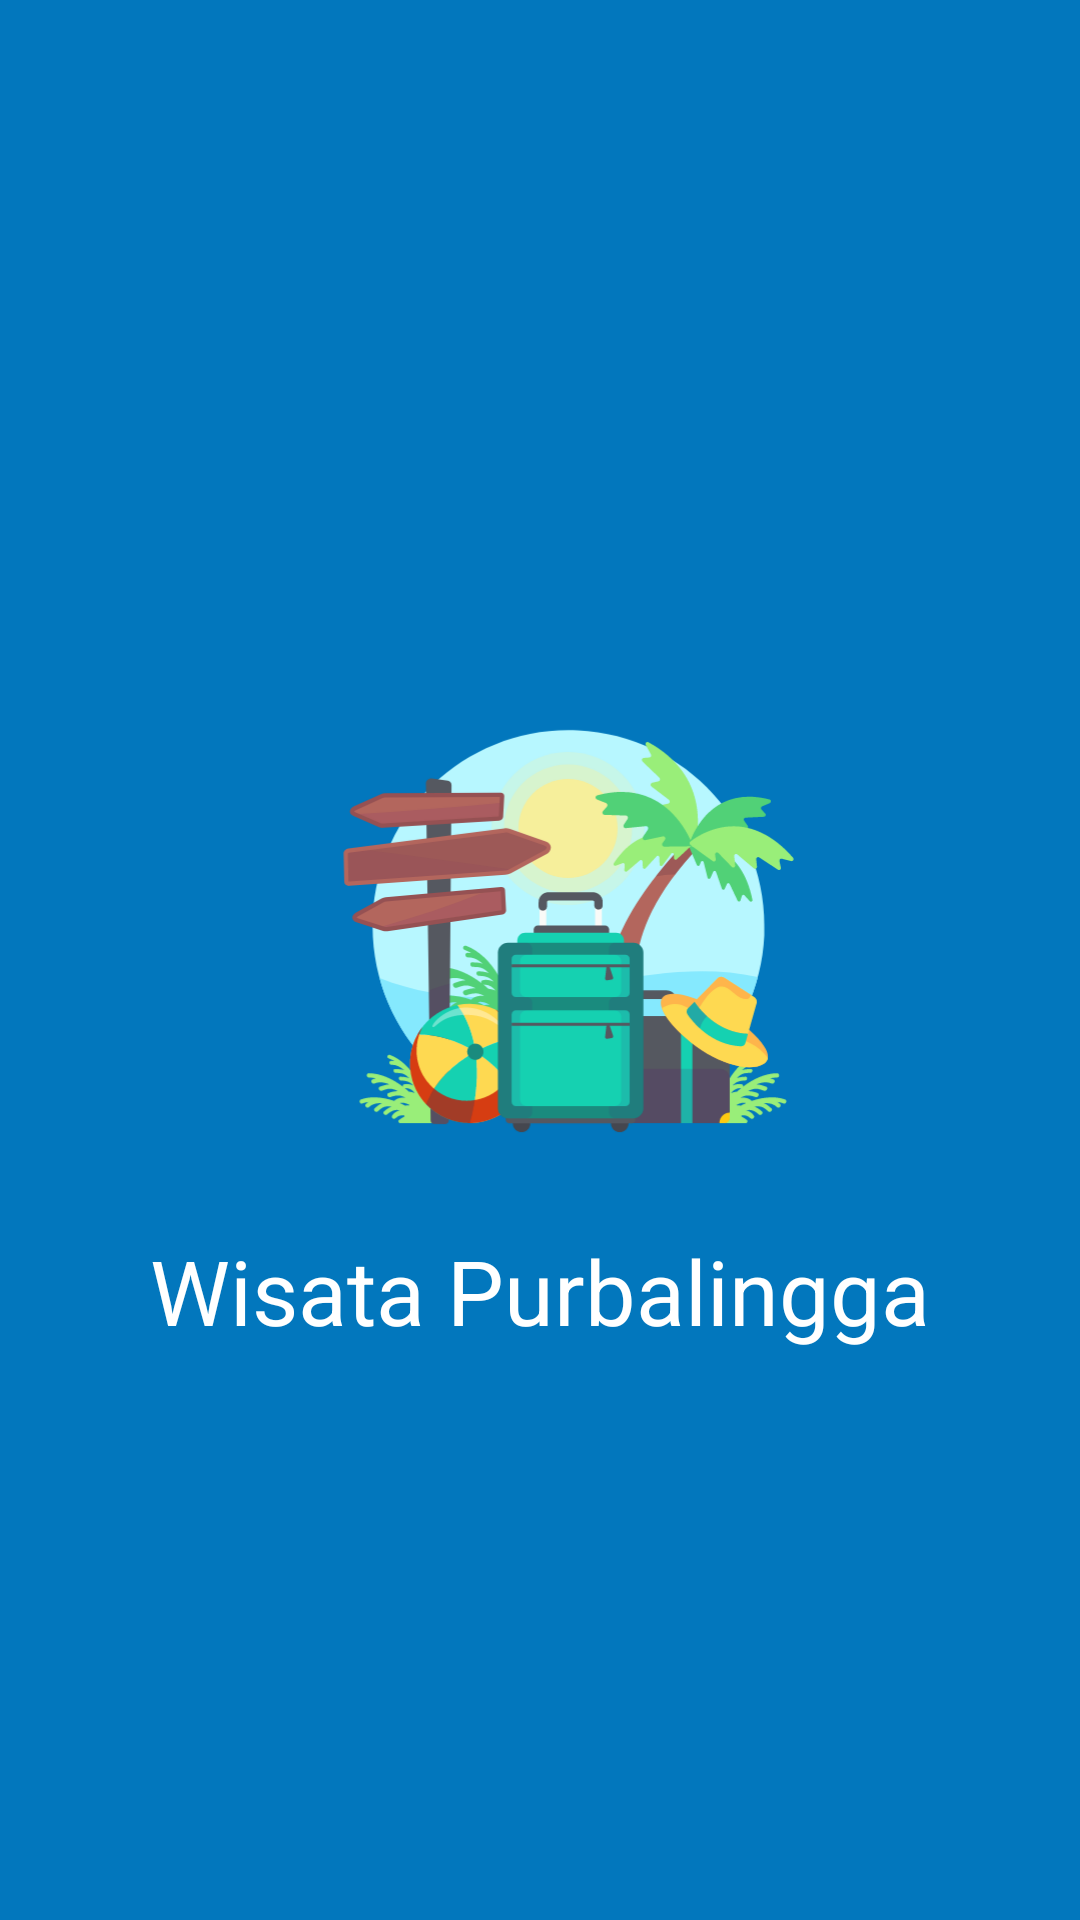

Layout XML and referenced resources for this Android screen:
<!-- AndroidManifest.xml: application theme Theme.WisataPurbalingga2 -->
<!-- res/layout/activity_splash_screen.xml -->
<?xml version="1.0" encoding="utf-8"?>
<RelativeLayout xmlns:android="http://schemas.android.com/apk/res/android"
    xmlns:app="http://schemas.android.com/apk/res-auto"
    xmlns:tools="http://schemas.android.com/tools"
    android:layout_width="match_parent"
    android:layout_height="match_parent"
    tools:context=".SplashScreen"
    android:background="@color/primaryColor">

    <ImageView
        android:layout_width="300dp"
        android:layout_height="300dp"
        android:id="@+id/splash"
        android:src="@drawable/ic_splashscreen"
        android:layout_centerInParent="true"/>

    <TextView
        android:id="@+id/textView"
        android:layout_width="match_parent"
        android:layout_height="96dp"
        android:layout_below="@+id/splash"
        android:layout_marginTop="-88dp"
        android:gravity="center"
        android:text="Wisata Purbalingga"
        android:textSize="30sp"
        android:textColor="@color/primaryTextColor"/>

</RelativeLayout>
<!-- resources referenced by this layout -->
<resources>
  <color name="primaryColor">#0277bd</color>
  <color name="primaryTextColor">#ffffff</color>
  <!-- drawable ic_splashscreen: vector/xml drawable (drawable, 38212 chars, omitted) -->
  <style name="Theme.WisataPurbalingga2" parent="Theme.MaterialComponents.DayNight.DarkActionBar">
          
          <item name="colorPrimary">@color/primaryColor</item>
          <item name="colorPrimaryVariant">@color/primaryLightColor</item>
          <item name="colorOnPrimary">@color/primaryTextColor</item>
          
          <item name="colorSecondary">@color/primaryDarkColor</item>
          <item name="colorSecondaryVariant">@color/primaryColor</item>
          <item name="colorOnSecondary">@color/primaryDarkColor</item>
          
          <item name="android:statusBarColor" tools:targetApi="l">?attr/colorPrimaryVariant</item>
          
      </style>
  <color name="primaryLightColor">#58a5f0</color>
  <color name="primaryDarkColor">#004c8c</color>
</resources>
